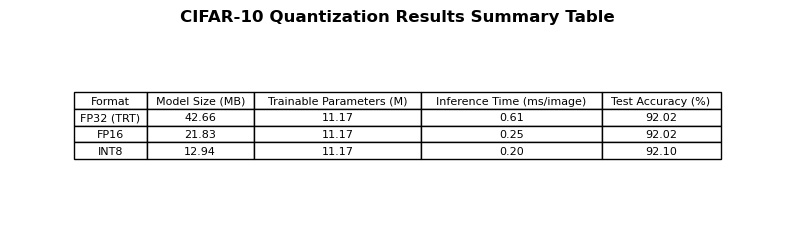

The table this chart was drawn from, first rows:
Format, Model Size (MB), Trainable Parameters (M), Inference Time (ms/image), Test Accuracy (%)
FP32 (TRT), 42.66, 11.17, 0.61, 92.02
FP16, 21.83, 11.17, 0.25, 92.02
INT8, 12.94, 11.17, 0.20, 92.10
